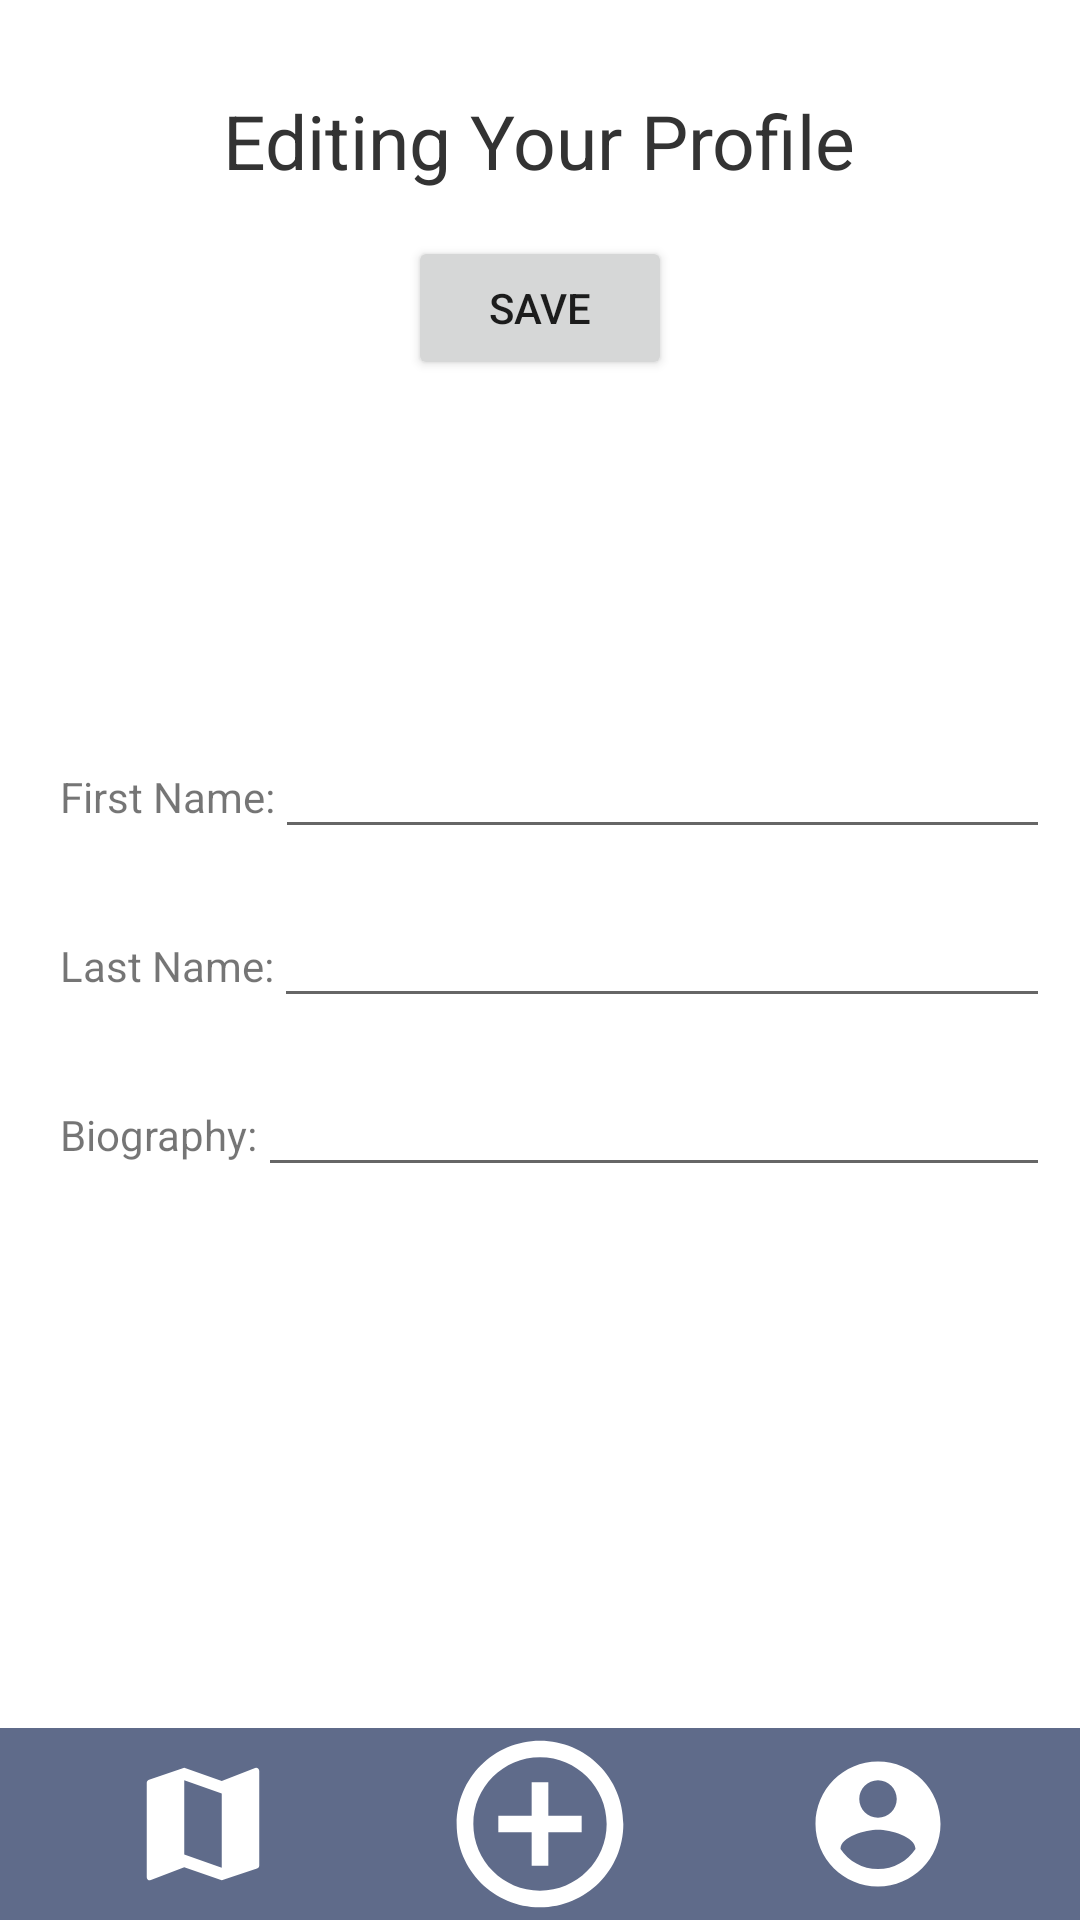

Layout XML and referenced resources for this Android screen:
<!-- AndroidManifest.xml: application theme Theme.CommunityShovel -->
<!-- res/layout/activity_edit_your_profile.xml -->
<?xml version="1.0" encoding="utf-8"?>
<LinearLayout xmlns:android="http://schemas.android.com/apk/res/android"
    android:layout_width="match_parent"
    android:layout_height="match_parent"
    android:orientation="vertical"
    android:gravity="top|center"
    android:weightSum="100">
    <LinearLayout
        android:layout_width="match_parent"
        android:layout_height="0dp"
        android:layout_weight="90"
        android:orientation="vertical"
        android:gravity="top|center">

        // "Your Profile"
        <TextView
            android:layout_width="wrap_content"
            android:layout_height="wrap_content"
            android:layout_marginTop="30dp"
            android:textSize="25sp"
            android:textColor="#333"
            android:text="@string/edit_your_profile_text"/>

        <Button
            android:id="@+id/save_profile_button"
            android:layout_width="wrap_content"
            android:layout_height="wrap_content"
            android:layout_marginTop="15dp"
            android:text="@string/save_profile_button_text" />

        // Profile picture
        <ImageView
            android:layout_width="wrap_content"
            android:layout_height="wrap_content"
            android:paddingTop="20dp"
            android:paddingBottom="30dp"
            android:src="@drawable/ic_profile"
            android:contentDescription="@string/desc"
            android:background="@android:color/transparent"/>

        // Personal Information
        <RelativeLayout
            android:layout_width="match_parent"
            android:layout_height="wrap_content"
            android:paddingLeft="20dp"
            android:gravity="left">

            <LinearLayout
                android:layout_width="match_parent"
                android:layout_height="wrap_content"
                android:paddingRight="10dp"
                android:orientation="horizontal"
                android:gravity="left">
                <TextView
                    android:layout_width="wrap_content"
                    android:layout_height="wrap_content"
                    android:layout_marginTop="15dp"
                    android:text="@string/first_name_label"/>
                <EditText
                    android:id="@+id/first_name_edit_text"
                    android:layout_width="match_parent"
                    android:layout_height="wrap_content"
                    android:layout_marginTop="15dp"
                    android:textColor="#333"/>
            </LinearLayout>
        </RelativeLayout>
        <RelativeLayout
            android:layout_width="match_parent"
            android:layout_height="wrap_content"
            android:paddingLeft="20dp"
            android:gravity="left">
            <LinearLayout
                android:layout_width="match_parent"
                android:layout_height="wrap_content"
                android:paddingRight="10dp"
                android:orientation="horizontal"
                android:gravity="left">
                <TextView
                    android:layout_width="wrap_content"
                    android:layout_height="wrap_content"
                    android:layout_marginTop="15dp"
                    android:text="@string/last_name_label"/>
                <EditText
                    android:id="@+id/last_name_edit_text"
                    android:layout_width="match_parent"
                    android:layout_height="wrap_content"
                    android:layout_marginTop="15dp"
                    android:textColor="#333"/>
            </LinearLayout>
        </RelativeLayout>
        <RelativeLayout
            android:layout_width="match_parent"
            android:layout_height="wrap_content"
            android:paddingLeft="20dp"
            android:gravity="left">
            <LinearLayout
                android:layout_width="match_parent"
                android:layout_height="wrap_content"
                android:paddingRight="10dp"
                android:orientation="horizontal"
                android:gravity="left">
                <TextView
                    android:layout_width="wrap_content"
                    android:layout_height="wrap_content"
                    android:layout_marginTop="15dp"
                    android:text="@string/bio_label"/>
                <EditText
                    android:id="@+id/bio_edit_text"
                    android:layout_width="match_parent"
                    android:layout_height="wrap_content"
                    android:layout_marginTop="15dp"
                    android:textColor="#333"/>
            </LinearLayout>
        </RelativeLayout>
    </LinearLayout>

    
    <include layout="@layout/navbar"/>
</LinearLayout>
<!-- res/layout/navbar.xml (included above) -->
<?xml version="1.0" encoding="utf-8"?>
<LinearLayout xmlns:android="http://schemas.android.com/apk/res/android"
    android:layout_width="match_parent"
    android:layout_height="0dp"
    android:layout_weight="10"
    android:orientation="horizontal"
    android:background="#5f6b8a">
    <ImageButton
        android:id="@+id/home_button"
        android:layout_width="0dp"
        android:layout_weight="3"
        android:layout_height="match_parent"
        android:src="@drawable/ic_home"
        android:contentDescription="@string/desc"
        android:background="@android:color/transparent"
        android:adjustViewBounds="true"/>
    <ImageButton
        android:id="@+id/create_request_button"
        android:layout_width="0dp"
        android:layout_weight="2"
        android:layout_height="match_parent"
        android:src="@drawable/ic_create_request"
        android:contentDescription="@string/desc"
        android:background="@android:color/transparent"
        android:adjustViewBounds="true"/>
    <ImageButton
        android:id="@+id/profile_button"
        android:layout_width="0dp"
        android:layout_weight="3"
        android:layout_height="match_parent"
        android:src="@drawable/ic_profile"
        android:contentDescription="@string/desc"
        android:background="@android:color/transparent"
        android:adjustViewBounds="true"/>


</LinearLayout>
<!-- resources referenced by this layout -->
<resources>
  <!-- drawable ic_create_request (drawable-anydpi) -->
  <vector xmlns:android="http://schemas.android.com/apk/res/android"
      android:width="60dp"
      android:height="60dp"
      android:viewportWidth="24"
      android:viewportHeight="24"
      android:tint="#ffffff"
      android:alpha="1.0">
    <group android:scaleX="1.1111112"
        android:scaleY="1.1111112"
        android:translateX="-1.3333334"
        android:translateY="-1.3333334">
      <path
          android:fillColor="@android:color/white"
          android:pathData="M13,7h-2v4L7,11v2h4v4h2v-4h4v-2h-4L13,7zM12,2C6.48,2 2,6.48 2,12s4.48,10 10,10 10,-4.48 10,-10S17.52,2 12,2zM12,20c-4.41,0 -8,-3.59 -8,-8s3.59,-8 8,-8 8,3.59 8,8 -3.59,8 -8,8z"/>
    </group>
  </vector>
  <!-- drawable ic_home (drawable-anydpi) -->
  <vector xmlns:android="http://schemas.android.com/apk/res/android"
      android:width="50dp"
      android:height="50dp"
      android:viewportWidth="24"
      android:viewportHeight="24"
      android:tint="#ffffff"
      android:alpha="1.0">
    <path
        android:fillColor="@android:color/white"
        android:pathData="M20.5,3l-0.16,0.03L15,5.1 9,3 3.36,4.9c-0.21,0.07 -0.36,0.25 -0.36,0.48V20.5c0,0.28 0.22,0.5 0.5,0.5l0.16,-0.03L9,18.9l6,2.1 5.64,-1.9c0.21,-0.07 0.36,-0.25 0.36,-0.48V3.5c0,-0.28 -0.22,-0.5 -0.5,-0.5zM15,19l-6,-2.11V5l6,2.11V19z"/>
  </vector>
  <!-- drawable ic_profile (drawable-anydpi) -->
  <vector xmlns:android="http://schemas.android.com/apk/res/android"
      android:width="50dp"
      android:height="50dp"
      android:viewportWidth="24"
      android:viewportHeight="24"
      android:tint="#ffffff"
      android:alpha="1.0">
    <path
        android:fillColor="@android:color/white"
        android:pathData="M12,2C6.48,2 2,6.48 2,12s4.48,10 10,10 10,-4.48 10,-10S17.52,2 12,2zM12,5c1.66,0 3,1.34 3,3s-1.34,3 -3,3 -3,-1.34 -3,-3 1.34,-3 3,-3zM12,19.2c-2.5,0 -4.71,-1.28 -6,-3.22 0.03,-1.99 4,-3.08 6,-3.08 1.99,0 5.97,1.09 6,3.08 -1.29,1.94 -3.5,3.22 -6,3.22z"/>
  </vector>
  <string name="bio_label"> Biography: </string>
  <string name="desc"> image </string>
  <string name="edit_your_profile_text"> Editing Your Profile </string>
  <string name="first_name_label"> First Name: </string>
  <string name="last_name_label"> Last Name: </string>
  <string name="save_profile_button_text"> Save </string>
  <style name="Theme.CommunityShovel" parent="Theme.MaterialComponents.DayNight.DarkActionBar">
          
          <item name="colorPrimary">#5f6b8a</item>
          <item name="colorPrimaryVariant">#52596b</item>
          <item name="colorOnPrimary">@color/white</item>
          
          <item name="colorSecondary">#33c4a6</item>
          <item name="colorSecondaryVariant">#218a74</item>
          <item name="colorOnSecondary">@color/white</item>
          
          <item name="android:statusBarColor" tools:targetApi="l">?attr/colorPrimaryVariant</item>
          
      </style>
  <color name="white">#FFFFFFFF</color>
</resources>
